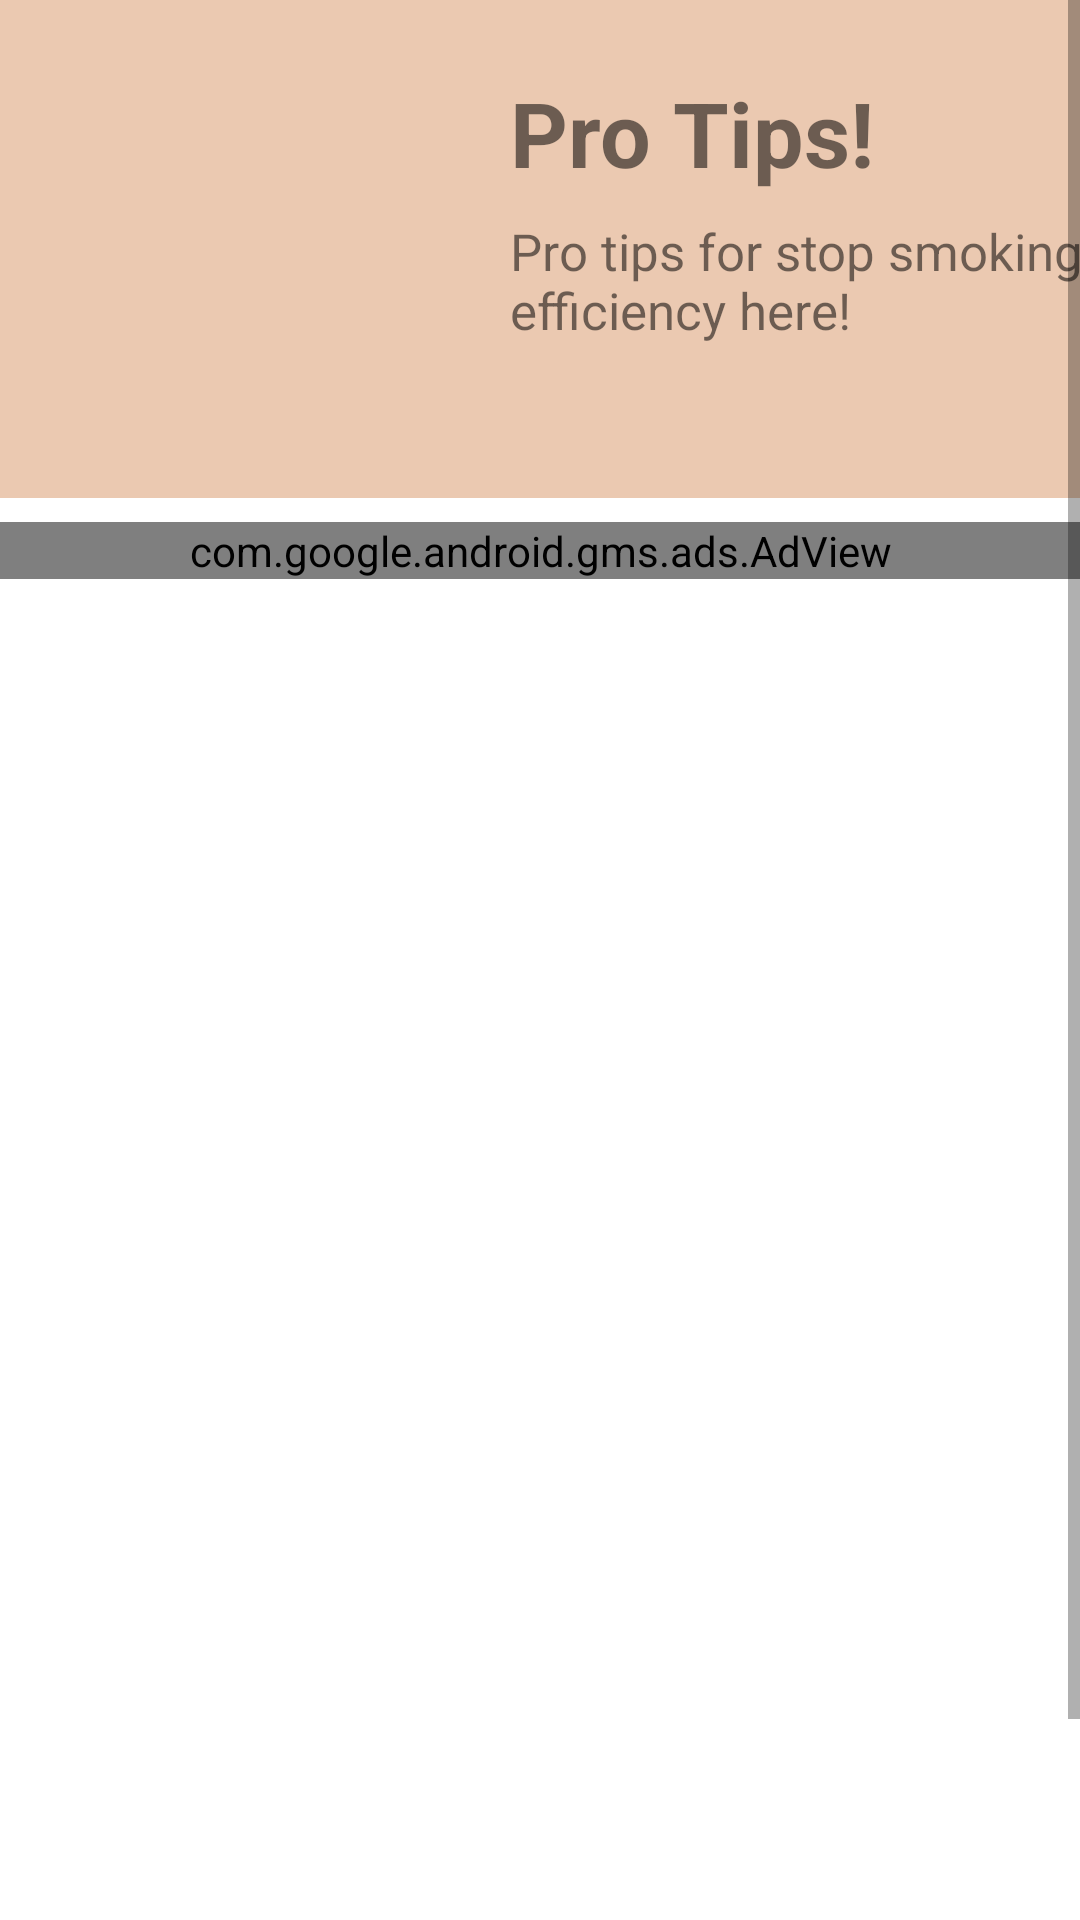

Write the Android layout XML for this screen, with the resource values it uses.
<!-- AndroidManifest.xml: application theme Theme.NoSmoking -->
<!-- res/layout/smoking_tips.xml -->
<?xml version="1.0" encoding="utf-8"?>
<ScrollView
    xmlns:android="http://schemas.android.com/apk/res/android"
    xmlns:app="http://schemas.android.com/apk/res-auto"
    xmlns:tools="http://schemas.android.com/tools"
    android:layout_width="fill_parent"
    android:layout_height="fill_parent"
    android:fillViewport="true">

    <androidx.constraintlayout.widget.ConstraintLayout
        android:layout_width="match_parent"
        android:layout_height="match_parent"
        tools:context=".MainActivity">

        <View
            android:id="@+id/v_smokingTipsBanner"
            android:layout_width="411dp"
            android:layout_height="166dp"
            android:background="@color/peach_brown"
            app:layout_constraintEnd_toEndOf="parent"
            app:layout_constraintHorizontal_bias="0.0"
            app:layout_constraintStart_toStartOf="parent"
            app:layout_constraintTop_toTopOf="parent" />

        <ImageView
            android:id="@+id/iv_tipsIcon"
            android:layout_width="118dp"
            android:layout_height="121dp"
            android:layout_marginStart="28dp"
            android:layout_marginTop="24dp"
            app:layout_constraintStart_toStartOf="@+id/v_smokingTipsBanner"
            app:layout_constraintTop_toTopOf="parent"
            app:srcCompat="@drawable/tips" />

        <TextView
            android:id="@+id/tv_proTips"
            android:layout_width="wrap_content"
            android:layout_height="wrap_content"
            android:layout_marginStart="24dp"
            android:layout_marginTop="24dp"
            android:text="Pro Tips!"
            android:textStyle="bold"
            android:textSize="30sp"
            app:layout_constraintStart_toEndOf="@+id/iv_tipsIcon"
            app:layout_constraintTop_toTopOf="parent" />

        <TextView
            android:id="@+id/tv_proTips2"
            android:layout_width="216dp"
            android:layout_height="70dp"
            android:layout_marginStart="24dp"
            android:layout_marginTop="8dp"
            android:textSize="17sp"
            android:text="Pro tips for stop smoking efficiency here!"
            app:layout_constraintStart_toEndOf="@+id/iv_tipsIcon"
            app:layout_constraintTop_toBottomOf="@+id/tv_proTips" />

        <com.google.android.gms.ads.AdView
            android:id="@+id/adView"
            android:layout_width="match_parent"
            android:layout_height="wrap_content"
            android:layout_alignParentBottom="true"
            android:layout_marginTop="8dp"
            android:layout_marginBottom="10dp"
            app:adSize="SMART_BANNER"
            app:adUnitId="ca-app-pub-3940256099942544/6300978111"
            app:layout_constraintBottom_toTopOf="@+id/rv_smokingTips"
            app:layout_constraintEnd_toEndOf="parent"
            app:layout_constraintHorizontal_bias="0.0"
            app:layout_constraintStart_toStartOf="parent"
            app:layout_constraintTop_toBottomOf="@+id/v_smokingTipsBanner" />

        <androidx.recyclerview.widget.RecyclerView
            android:id="@+id/rv_smokingTips"
            android:layout_width="381dp"
            android:layout_height="512dp"
            app:layout_constraintBottom_toBottomOf="parent"
            app:layout_constraintEnd_toEndOf="parent"
            app:layout_constraintHorizontal_bias="0.533"
            app:layout_constraintStart_toStartOf="parent"
            app:layout_constraintTop_toBottomOf="@+id/adView"
            app:layout_constraintVertical_bias="1.0" />

    </androidx.constraintlayout.widget.ConstraintLayout>
</ScrollView>
<!-- resources referenced by this layout -->
<resources>
  <color name="peach_brown">#EBC9B1</color>
  <style name="Theme.NoSmoking" parent="Theme.MaterialComponents.DayNight.DarkActionBar">
          
          <item name="colorPrimary">@color/purple_500</item>
          <item name="colorPrimaryVariant">@color/purple_700</item>
          <item name="colorOnPrimary">@color/white</item>
          
          <item name="colorSecondary">@color/teal_200</item>
          <item name="colorSecondaryVariant">@color/teal_700</item>
          <item name="colorOnSecondary">@color/black</item>
          
          <item name="android:statusBarColor" tools:targetApi="l">?attr/colorPrimaryVariant</item>
          
      </style>
  <color name="purple_500">#FF6200EE</color>
  <color name="purple_700">#FF3700B3</color>
  <color name="white">#FFFFFFFF</color>
  <color name="teal_200">#FF03DAC5</color>
  <color name="teal_700">#FF018786</color>
  <color name="black">#FF000000</color>
</resources>
